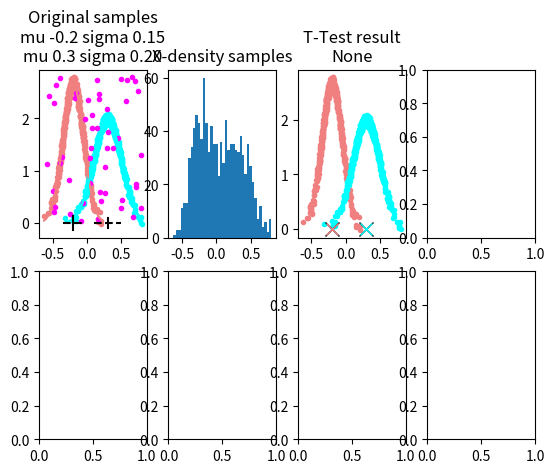

The matplotlib source for this figure: (Note: this script raises an exception after producing the figure.)
#!/usr/bin/env python3

# --------------- stats t-test ----------------
#
# More practice with Python's numpy and scipy libraries
#    Kmeans, stats library, random number generation, ransac/robust statistics, simple data fitting
#    Gaussian assumptions
# Data analysis
#
#  Slides: https://docs.google.com/presentation/d/1G7nRl2zlwGrdodZyJXtsAfDU5yB7oSGVxSim8x_hzbw/edit?usp=sharing

""" Scenario: You have a data set that you *think* clusters into two groups. For each data point you have an associated
      y value; once you've split the data set into clusters you also want to find the y=f(x) value for each cluster

    Version 1: You're given the labels (supervised learning) and you want to see if they're distinguishable
    Version 2: You are NOT given the labels, so you use k-means to get an initial labeling, and (optionally) a very
       simplified version of RANSAC to improve the label assignment

    Assumptions:
       The x values for each cluster are normally distributed around the cluster's center - i.e., the noise is normally
       distributed
       The y values are related to the x values by a Gaussian, i.e., f is a Gaussian. Note that it could be anything
          else - a polynomial, etc
       There are random outliers in the data set - these points are random both in x and y

    Analysis steps (some of these are done for you):
       1) Plot the data to determine if you can at least *visually* separate the clusters
            We'll do two plots - one that shows the x,y values, the second that shows the distribution of the x-values
            - if the distribution of the x-values does not have two reasonably clear peaks, you can't separate the two sets
               of samples
       2) Version 1: Run a t-test on the known labels to determine if the two x-value distributions are distinguishable

       2) Version 2: Find the x centers of the clusters using kmeans on the x values
       3) CHECK that these are two distinct clusters using a t-test
       4) "Fit" a Gaussian to each data set to get an approximation of the parameters for the f function (mu and sigma)
       5) [Optional] Remove outliers (data points that are not on the Guassian) using a RANSAC algorithm
       6) CHECK that there's a reasonable Gaussian fit to the two data sets
       7) [Optional] do a curve fit to further improve the Gaussian reconstruction
       8) Plot your results over the original data

    To play with: The parameters that you're given at the start should pass both checks. For the last part of the
      assignment, deliberately "break" the t-test/reconstruction in the following ways
       1) Move the centers together so that the two x distributions are not distinguishable (the histogram does not have two
            peaks). Does the t-test fail? What does k-means do? How "good" are the Gaussian fits? Is each data set a
            Gaussian? How close can you get before the remove_outlier code is no longer able to 'fix' the result?
       2) Change just the standard deviations, the number of samples, and the noise level until the t-test breaks. What happens to
            the kmeans result? Can the remove_outlier code 'fix' the result? How does the added noise play into this?
       3) Change the ratio of the number of samples for each peak. As the ratio moves farther and farther away from
            50/50, what happens to the original t-test? What happens to the kmeans split?
       4) Re-labeling and re-assignment (optional) - What happens if you re-label? What problems can it fix? Try relabeling
            once versus twice. Try making the gaussians more similar (moving their centers together, changing sampling ratios,
            increasing overlap)
       5) Noise and outlier removal (optional) - What happens if you crank up the noise on the y-values? At what point
            does the re-labeling/outlier removal break down? What happens if you increase/decrease the aggressivenes of
            the outlier removal?

    Other things to play with:
        1) What happens if you set the number of clusters to 3, 4, or 5? (code will crash if more than 5)
        2) What happens if you increase the number of random samples? How many can you tolerate?

    Note 1: I plot the y values with the x values, but you are doing clustering on the x values ONLY, and then fitting
      the y values - you're not clustering on both together
    Note 2: I've included all of the libraries/methods you should need"""

import numpy as np
from numpy.random import uniform, normal
import matplotlib.pyplot as plt
from scipy.cluster.vq import kmeans2
from scipy.stats import ttest_ind
from scipy.optimize import curve_fit

# ------------------------------ Data generation ----------------------
#
# These two functions generate the samples/data that we'll be using for this assignment


# Gaussian function
def gaussian(x, mu, sigma):
    """Gaussian with given mu, sigma
    @param x - the input x value
    @param mu - the mu
    @param sigma - the standard deviation
    @return y = gauss(x) """
    return (1.0 / (sigma * np.sqrt(2 * np.pi))) * np.exp(- (x - mu) ** 2 / (2 * sigma ** 2))


# Generate data from two normal distributions, with some random additional noise
def two_gaussians(mus, sigmas, noise_level, n_samples):
    """ Generate some random data with two peaks
    The closer the means relative to their standard deviations, plus the more noise, and the more uneven the number
    of samples, the harder it will be to tell there are two standard deviations
     the two distributions apart
    @param mus - centers of the two gaussians
    @param sigmas - standard deviations of the two gaussians
    @param noise_level - how much uniform noise to add to y value
    @param n_samples - Number of samples for the gaussians, and the uniform noise (triplet of integers)
    @return a 2 X sum(n_samples) array, x values in the first row, and the original labels (0, 1, -1)
    """
    # Pre-allocate space - in this case, just easier to do this than to try to do an append/build of some sort
    samples = np.zeros((2, sum(n_samples)))
    orig_labels = np.zeros((sum(n_samples)), dtype=int)

    # The Gaussian samples, with noise added to the y values
    n_start = 0
    for i, (mu, sigma, n) in enumerate(zip(mus, sigmas, n_samples[0:2])):
        # Get x values that are normally distributed
        samples[0, n_start:n_start+n] = normal(mu, sigma, n)
        orig_labels[n_start:n_start+n] = i
        # Evaluate Guassian at those x values and add noise based on height of gaussian
        y_noise = noise_level * gaussian(mu, mu, sigma)
        noise_y = uniform(-y_noise / 2.0, y_noise / 2.0, n)
        samples[1, n_start:n_start+n] = gaussian(samples[0, n_start:n_start+n], mu, sigma) + noise_y
        n_start += n

    # Random noise evenly distributed across the x/y spectrum
    #   Uniformally distribute x samples across the x values from the two Gaussians
    #      and same for y
    for i in range(0, 2):
        samples[i, n_start:n_start + n_samples[2]] = uniform(np.min(samples[i, 0:n_start]),
                                                             np.max(samples[i, 0:n_start]), n_samples[2])
    orig_labels[n_start:n_start + n_samples[2]] = -1
    # 2xn array of samples, 1xn array of labels
    return samples, orig_labels


# ------------------------------- Plotting -----------------------------
#
# I've written several plotting routines for you; you shouldn't have to change these. You SHOULD look to see what the
#    code does/how it does it.
#  I always like to put plotting code into a function, because, chances are, you'll need to call it more than once at
#    some point. Also, plotting gets really messy, so it's nice to hide the messyness
#


def plot_samples(axs, samples, mus, sigmas, n_samples):
    """ Plot the samples and the source Gaussians
    @param axs - the plot window to draw into
    @param samples - the 2xn set of samples, divvied up by n_samples
    @param mus - the means
    @param sigmas - the standard deviations
    @param n_samples - a triplet, number of samples for each Gaussian plus the noise"""

    # I like using fancy colors...
    colors = ['lightcoral', 'aqua', 'magenta']

    n_start = 0
    str_title = "Original samples\n"
    for i, n in enumerate(n_samples):
        n_end = n_start + n
        axs.scatter(samples[0, n_start:n_end],
                    samples[1, n_start:n_end], c=colors[i], marker='.')

        # The Gaussians - plot the original curves as well as the samples
        if i < 2:
            x_min = np.min(samples[0, n_start:n_end])
            x_max = np.max(samples[0, n_start:n_end])
            xs = np.linspace(x_min, x_max, 100)
            axs.plot(xs, gaussian(xs, mus[i], sigmas[i]), color=colors[i], linestyle='-')
            str_title = str_title + f"mu {mus[i]:0.1f} sigma {sigmas[i]:0.2f}\n"

        n_start += n
    str_title = str_title[0:-1]   # Take out the extra \n
    axs.set_title(str_title)


def plot_density(axs, samples):
    """ Plot the density of the samples along the x axis
    @param axs - subplot window
    @param samples - the samples"""
    axs.hist(samples[0, :], bins=40)
    axs.set_title("X-density samples")


def plot_kmeans_result(axs, centers, samples, sample_ids):
    """ Plot what kmeans returned to us
    @param axs - window to plot into
    @param centers - the centers returned by kmenas
    @param samples - the original samples,
    @param sample_ids - the cluster each sample was assigned to"""
    colors = ['lightcoral', 'aqua', 'magenta', 'grey', 'blue']
    for i in range(0, len(centers)):
        axs.scatter(samples[0, sample_ids == i], samples[1, sample_ids == i], c=colors[i], marker='.')

    # Plot the centers afterwards so they show up on top
    for i in range(0, len(centers)):
        axs.plot(centers[i], 0, color='black', marker='x', markersize=10)
        axs.plot(centers[i], 0, color=colors[i], marker='x', markersize=8)


def plot_fit_results(axs, in_str_title, fitted_mus, fitted_sigmas, errs, samples, labels):
    """ Plot the samples with labels and the fitted gaussian curves
    @param axs - figure to plot in
    @param in_str_title - title to start plot with
    @param fitted_mus - the fitted means
    @param fitted_sigmas - the fitted sigmas
    @param errs - the L2 errors
    @param samples - the original samples
    @param labels - the original labels - label -1 means outlier"""
    colors = ['lightcoral', 'aqua', 'magenta', 'grey', 'blue']

    str_title = in_str_title + "\n"
    for i, (mu, sigma, err) in enumerate(zip(fitted_mus, fitted_sigmas, errs)):
        axs.scatter(samples[0, labels == i],
                    samples[1, labels == i], c=colors[i], marker='.')

        x_min = mu - 4 * sigma
        x_max = mu + 4 * sigma
        xs = np.linspace(x_min, x_max, 100)
        axs.plot(xs, gaussian(xs, mu, sigma), color=colors[i], linestyle='-')

        str_title = str_title + f"mu {mu:0.1f} sigma {sigma:0.2f} err {err:0.2f}\n"

    # The points not in a cluster
    axs.scatter(samples[0, labels == -1],
                samples[1, labels == -1], c="black", marker='.')

    str_title = str_title[0:-1]  # Get rid of the \n
    axs.set_title(str_title)


# --------------------- the actual data analysis code you get to write -------------
#
# Clustering, t-test, outlier removal, data fitting
#   For the clustering, use kmeans2 from the scipy library (see import above)
#   For the t-test, use an independent t-test from the scipy library (see import above)
#     Note: Do a bit of googling/break out the stats book to determine values to use to see if the t-test
#       said there was a difference. There is no "right" answer for this, just convention
#   For the outlier removal, just find data points that don't really fit either distribution. You could get really
#     fancy here and actually determine (for the overlap region) if a data point belongs to gaussian 1 or 2...
#   There's two versions of data fitting - one just gets the mu/sd from the sample points, the other actually does a
#     curve fit, trying to match the shape of the Gaussian [optional]

def cluster_kmeans(x_values, n_centers):
    """ Do k-means on the x values to find the n clusters
    @param x_values - x values from samples
    @param n_centers - number of centers to look for (2 or 3, can be up to 5)
    @returns - centers (in original coordinate system), assignment of points to centers (labels)"""

# YOUR CODE HERE


def t_test(samples_a, samples_b):
    """ Perform a t-test with the two sample sets
    @param samples_a - the samples from the first cluster
    @param samples_b - the samples from the second cluster
    @return True if dissimilar and statistically significant as a string (T/F different, t= ? p = ?) """

# YOUR CODE HERE


def fit_x_values_one_cluster(samples_x, samples_y):
    """ Given x and y values, 'fit' the x values by calculating the mu and the standard variagion
    Evaluate the fit using the y values (L2 difference between gaussian(x) and samples_y)
    @param samples_x - x samples
    @param samples_y - y samples
    @return mu, sigma, L2 err"""

# YOUR CODE HERE


def fit_y_values_one_cluster(samples_x, samples_y):
    """Use a gradient search method to calculate a mu and a sigma that minimize the L2 norm
    @param samples_x - x samples
    @param samples_y - y samples
    @return mu, sigma, L2 err"""
# YOUR CODE HERE
    # Returning fit_x_values so code won't break
    return fit_x_values_one_cluster(samples_x, samples_y)


def fit_values_all_clusters(fit_fc, samples, labels, n_clusters):
    """ For each cluster (given by the labels) 'fit' a Gaussian
    Loop through the clusters and call fit_x_values_one_cluster
    @param fit_fc - which function to fit
    @param samples - all 2xn sample points
    @param labels - cluster labels for each sample point - -1 is an outlier
    @param n_clusters - number of clusters
    @return mus, sigmas, L2 errs"""

    # For all clusters, "fit" a Gaussian and collect the error
    # Since this is basically a boring for loop, I'm giving it to you
    #   This could be done with numpy arrays, but I chose lists because we aren't doing any calculations over the
    #   arrays, and it's a bit easier to do this with a list append in python
    fitted_mus = []
    fitted_sigmas = []
    errs = []
    for i in range(0, n_clusters):
        mu, sigma, err = fit_fc(samples[0, labels == i], samples[1, labels == i])
        fitted_mus.append(mu)
        fitted_sigmas.append(sigma)
        errs.append(err)
    return fitted_mus, fitted_sigmas, errs


# Note - the best way to check this method is to plot and see which outliers were removed. Only far away dots should turn black
def remove_outliers(samples, labels, n_clusters, perc_mean_err):
    """ Determine which data points you want to mark as outliers.
      The more aggressive you are, the more risk of removing valid samples.
      There are a variety of ways to determine if a point is an outlier; a simple one is to set a clip value as
      a percentage of the average noise (rather than a fixed number)
    @param samples - the original 2xn data set
    @param labels - a 1xn set of integer labels, with the label -1 indicating the data point is an outlier
    @param n_clusters - how many unique clusters there are
    @param perc_mean_err - what percentage of the mu error to clip at (should be bigger than 1)
    @returns new_labels - a 1xn set of integer labels, with the label -1 indicating the data point is an outlier"""


# YOUR CODE HERE
    # Returning labels so other code won't break
    return labels


# --------------- Put it all together ---------------------------
#
# This function does the whole thing - makes the data, plots it, calls the cluster/fit functions, plots them...
def do_example(mus, sigmas, noise_level, n_samples, n_clusters, perc_mean_err_clip):
    """Run a complete generate data, fit, plot example
    @param mus - centers of the two gaussians
    @param sigmas - standard deviations of the two gaussians
    @param noise_level - how much uniform noise to add to y value, plus random points
    @param n_samples - Number of samples for the gaussians, and the uniform noise
    @param n_clusters - Number of clusters to try
    @param perc_mean_err_clip - what percentage of the mu error to clip when doing outlier removal
    """
    fig, axs = plt.subplots(2, 4)

    # Generate and plot the data, colored by sample
    samples, labels_orig = two_gaussians(mus, sigmas, noise_level, n_samples)
    plot_samples(axs[0, 0], samples, mus, sigmas, n_samples)
    for mu, sigma in zip(mus, sigmas):
        y_noise = noise_level * gaussian(mu, mu, sigma)
        axs[0, 0].plot([mu, mu], [-y_noise / 2.0, y_noise / 2.0], 'k-')
        axs[0, 0].plot([mu - sigma, mu + sigma], [0, 0], 'k--')

    # Histogram of all samples
    plot_density(axs[0, 1], samples)

    # T-test with the original sample labels
    res_ttest = t_test(samples[0, labels_orig == 0], samples[0, labels_orig == 1])
    plot_kmeans_result(axs[0, 2], mus, samples, labels_orig)
    axs[0, 2].set_title(f'T-Test result\n{res_ttest}')

    # Do the clustering on just the x values
    centers, labels = cluster_kmeans(samples[0], n_clusters)
    #  t_test should have a string that has True or False, followed by the t-test numerical results
    res_ttest = t_test(samples[0, labels == 0], samples[0, labels == 1])
    plot_kmeans_result(axs[1, 0], centers, samples, labels)
    axs[1, 0].set_title(f'KMeans t-test result\n{res_ttest}')

    # For all clusters, "fit" a Gaussian and plot the result.
    #   Title string has the L2 error in it for each cluster
    fitted_mus, fitted_sigmas, errs = fit_values_all_clusters(fit_x_values_one_cluster, samples, labels, n_clusters)
    plot_fit_results(axs[1, 1], "Fit x", fitted_mus, fitted_sigmas, errs, samples, labels)

    # Optional - remove the outliers and assign the labels based on best fit to the data
    #  Try doing this once, then see what happens when you do it twice
    better_labels = remove_outliers(samples, labels, n_clusters, 10.0)
    better_better_labels = remove_outliers(samples, better_labels, n_clusters, perc_mean_err_clip)
    fitted_mus, fitted_sigmas, errs = fit_values_all_clusters(fit_x_values_one_cluster, samples, better_better_labels, n_clusters)
    plot_fit_results(axs[1, 2], "Fit robust", fitted_mus, fitted_sigmas, errs, samples, better_better_labels)

    # Optional - remove the outliers and assign the labels based on best fit to the data
    #  Try doing this once, then see what happens when you do it twice
    fitted_mus, fitted_sigmas, errs = fit_values_all_clusters(fit_y_values_one_cluster, samples, labels, n_clusters)
    plot_fit_results(axs[1, 3], "Fit y", fitted_mus, fitted_sigmas, errs, samples, labels)

    plt.tight_layout()


if __name__ == '__main__':
    # Checks
    # Should print out: True, t=-14.7, p=0.000
    res = t_test(normal(-0.2, 0.2, 100), normal(0.2, 0.2, 100))
    print(res)

    # an use for fit_x or fit_y (fit_y should be more accurate)
    check_mu = 0.0
    check_sigma = 0.1
    xs = normal(check_mu, check_sigma, 1000)
    ys = gaussian(xs, check_mu, check_sigma)
    # Should return something close to (0.0, 0.1, 0.1) += 0.001
    res = fit_x_values_one_cluster(xs, ys)
    print(res)

    # Original
    do_example(mus=(-0.2, 0.3), sigmas=(0.15, 0.2), noise_level=0.1, n_samples=(500, 500, 50), n_clusters=2, perc_mean_err_clip=3.0)

# YOUR CODE HERE

    print("done")
